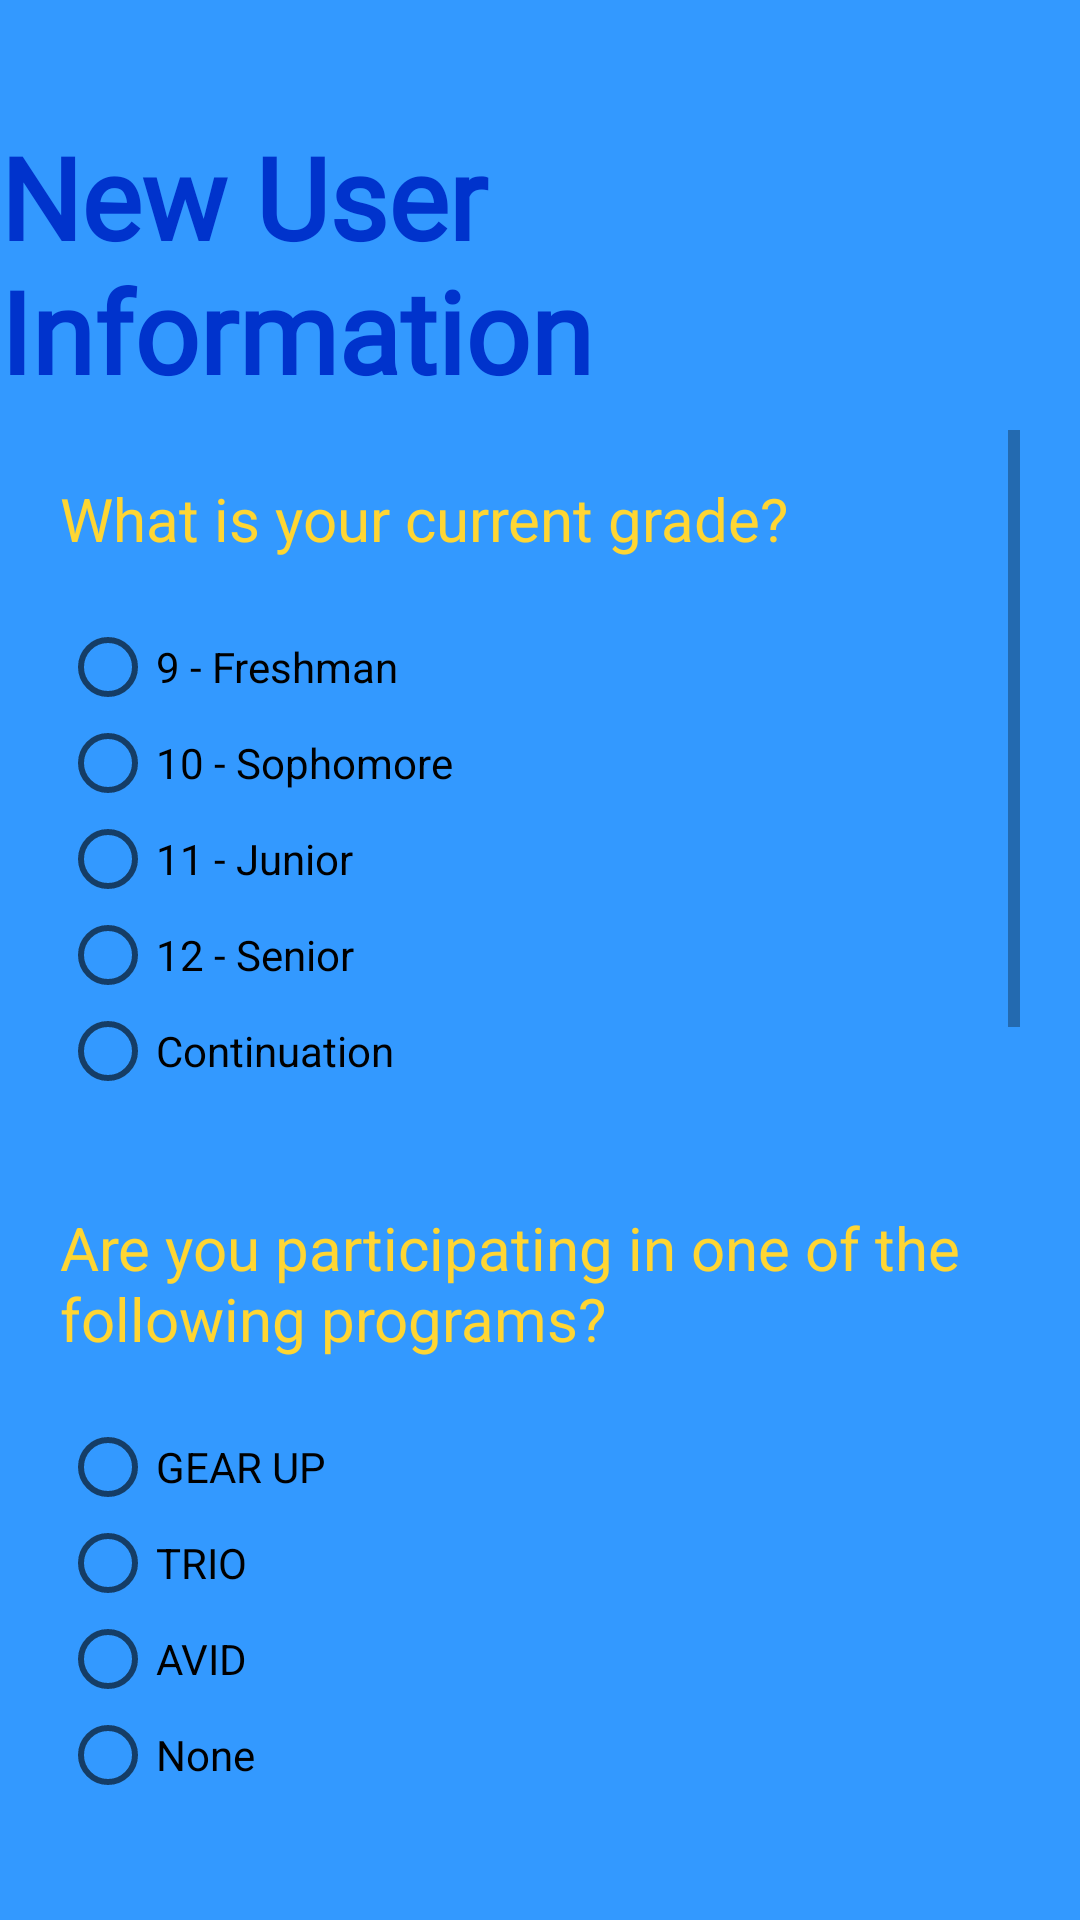

Produce the Android XML layout that renders to this screen, including the resource entries it uses.
<!-- AndroidManifest.xml: application theme AppTheme -->
<!-- res/layout/activity_first_time_info.xml -->
<?xml version="1.0" encoding="utf-8"?>
<androidx.constraintlayout.widget.ConstraintLayout xmlns:android="http://schemas.android.com/apk/res/android"
    xmlns:app="http://schemas.android.com/apk/res-auto"
    xmlns:tools="http://schemas.android.com/tools"
    android:layout_width="match_parent"
    android:layout_height="match_parent"
    android:background="@color/backgroundColor"
    tools:context="stc.app.stairwaytocollege.FirstTimeInfo">

    <TextView
        android:id="@+id/firstTimeTitle"
        android:layout_width="wrap_content"
        android:layout_height="wrap_content"
        android:layout_marginTop="40dp"
        android:fontFamily="@font/titleFont"
        android:text="@string/firstTimeTitle"
        android:textColor="@color/titleColor"
        android:textSize="38sp"
        android:textStyle="bold"
        app:layout_constraintEnd_toEndOf="parent"
        app:layout_constraintStart_toStartOf="parent"
        app:layout_constraintTop_toTopOf="parent" />

    <ScrollView
        android:id="@+id/firstTimeScroll"
        android:layout_width="0dp"
        android:layout_height="0dp"
        android:layout_marginStart="20dp"
        android:layout_marginLeft="20dp"
        android:layout_marginTop="8dp"
        android:layout_marginEnd="20dp"
        android:layout_marginRight="20dp"
        android:layout_marginBottom="20dp"
        app:layout_constraintBottom_toBottomOf="parent"
        app:layout_constraintEnd_toEndOf="parent"
        app:layout_constraintStart_toStartOf="parent"
        app:layout_constraintTop_toBottomOf="@+id/firstTimeTitle">

        <LinearLayout
            android:layout_width="match_parent"
            android:layout_height="match_parent"
            android:orientation="vertical">

            <TextView
                android:id="@+id/firstTimeQuestion3"
                android:layout_width="match_parent"
                android:layout_height="wrap_content"
                android:layout_marginTop="16dp"
                android:text="@string/firstTimeQuestion3"
                android:textColor="@color/labelColor"
                android:textSize="@dimen/questionFontSize" />

            <Space
                android:layout_width="match_parent"
                android:layout_height="20dp" />

            <RadioGroup
                android:id="@+id/radioGroupFirstTimeQuestion3"
                android:layout_width="match_parent"
                android:layout_height="wrap_content">

                <RadioButton
                    android:id="@+id/radioFirstTimeQ3_0"
                    android:layout_width="match_parent"
                    android:layout_height="wrap_content"
                    android:text="9 - Freshman" />

                <RadioButton
                    android:id="@+id/radioFirstTimeQ3_1"
                    android:layout_width="match_parent"
                    android:layout_height="wrap_content"
                    android:text="10 - Sophomore" />

                <RadioButton
                    android:id="@+id/radioFirstTimeQ3_2"
                    android:layout_width="match_parent"
                    android:layout_height="wrap_content"
                    android:text="11 - Junior" />

                <RadioButton
                    android:id="@+id/radioFirstTimeQ3_3"
                    android:layout_width="match_parent"
                    android:layout_height="wrap_content"
                    android:text="12 - Senior" />

                <RadioButton
                    android:id="@+id/radioFirstTimeQ3_4"
                    android:layout_width="match_parent"
                    android:layout_height="wrap_content"
                    android:text="Continuation" />
            </RadioGroup>

            <Space
                android:layout_width="match_parent"
                android:layout_height="20dp" />

            <TextView
                android:id="@+id/firstTimeQuestion0"
                android:layout_width="match_parent"
                android:layout_height="wrap_content"
                android:layout_marginTop="16dp"
                android:text="@string/firstTimeQuestion0"
                android:textColor="@color/labelColor"
                android:textSize="@dimen/questionFontSize" />

            <Space
                android:layout_width="match_parent"
                android:layout_height="20dp" />

            <RadioGroup
                android:id="@+id/radioGroupFirstTimeQuestion0"
                android:layout_width="match_parent"
                android:layout_height="wrap_content">

                <RadioButton
                    android:id="@+id/radioFirstTimeQ0_0"
                    android:layout_width="match_parent"
                    android:layout_height="wrap_content"
                    android:onClick="firstTimeQuestionOnClick"
                    android:text="@string/aidProgram0" />

                <RadioButton
                    android:id="@+id/radioFirstTimeQ0_1"
                    android:layout_width="match_parent"
                    android:layout_height="wrap_content"
                    android:onClick="firstTimeQuestionOnClick"
                    android:text="@string/aidProgram1" />

                <RadioButton
                    android:id="@+id/radioFirstTimeQ0_2"
                    android:layout_width="match_parent"
                    android:layout_height="wrap_content"
                    android:onClick="firstTimeQuestionOnClick"
                    android:text="@string/aidProgram2" />

                <RadioButton
                    android:id="@+id/radioFirstTimeQ0_3"
                    android:layout_width="match_parent"
                    android:layout_height="wrap_content"
                    android:onClick="firstTimeQuestionOnClick"
                    android:text="None" />

            </RadioGroup>

            <Space
                android:layout_width="match_parent"
                android:layout_height="20dp" />

            <TextView
                android:id="@+id/firstTimeQuestion1"
                android:layout_width="match_parent"
                android:layout_height="wrap_content"
                android:layout_marginTop="12dp"
                android:text="@string/firstTimeQuestion1"
                android:textColor="@color/labelColor"
                android:textSize="@dimen/questionFontSize" />

            <Space
                android:layout_width="match_parent"
                android:layout_height="20dp" />

            <RadioGroup
                android:id="@+id/radioGroupFirstTimeQuestion1"
                android:layout_width="match_parent"
                android:layout_height="wrap_content">

                <RadioButton
                    android:id="@+id/radioFirstTimeQ1_0"
                    android:layout_width="match_parent"
                    android:layout_height="wrap_content"
                    android:text="No" />

                <RadioButton
                    android:id="@+id/radioFirstTimeQ1_1"
                    android:layout_width="match_parent"
                    android:layout_height="wrap_content"
                    android:text="Yes" />
            </RadioGroup>

            <Space
                android:layout_width="match_parent"
                android:layout_height="20dp" />

            <TextView
                android:id="@+id/firstTimeQuestion2a"
                android:layout_width="match_parent"
                android:layout_height="wrap_content"
                android:text="@string/firstTimeQuestion2a"
                android:textColor="@color/labelColor"
                android:textSize="@dimen/questionFontSize" />

            <Space
                android:layout_width="match_parent"
                android:layout_height="20dp" />

            <RadioGroup
                android:id="@+id/radioGroupFirstTimeQuestion2a"
                android:layout_width="match_parent"
                android:layout_height="wrap_content">

                <RadioButton
                    android:id="@+id/radioFirstTimeQ2a_0"
                    android:layout_width="match_parent"
                    android:layout_height="wrap_content"
                    android:text="No" />

                <RadioButton
                    android:id="@+id/radioFirstTimeQ2a_1"
                    android:layout_width="match_parent"
                    android:layout_height="wrap_content"
                    android:text="Yes" />
            </RadioGroup>

            <Space
                android:layout_width="match_parent"
                android:layout_height="20dp" />

            <TextView
                android:id="@+id/firstTimeQuestion2b"
                android:layout_width="match_parent"
                android:layout_height="wrap_content"
                android:text="@string/firstTimeQuestion2b"
                android:textColor="@color/labelColor"
                android:textSize="@dimen/questionFontSize" />

            <Space
                android:layout_width="match_parent"
                android:layout_height="20dp" />

            <RadioGroup
                android:id="@+id/radioGroupFirstTimeQuestion2b"
                android:layout_width="match_parent"
                android:layout_height="wrap_content">

                <RadioButton
                    android:id="@+id/radioFirstTimeQ2b_0"
                    android:layout_width="match_parent"
                    android:layout_height="wrap_content"
                    android:text="No" />

                <RadioButton
                    android:id="@+id/radioFirstTimeQ2b_1"
                    android:layout_width="match_parent"
                    android:layout_height="wrap_content"
                    android:text="Yes" />
            </RadioGroup>

            <Space
                android:layout_width="match_parent"
                android:layout_height="40dp" />

            <Button
                android:id="@+id/firstTimeButtonSubmit"
                android:layout_width="match_parent"
                android:layout_height="@dimen/classButtonHeight"
                android:background="@color/buttonSubmitBackgroundColor"
                android:onClick="firstTimeQuestionSubmit"
                android:text="@string/button_submit"
                android:textColor="@color/buttonSubmitTextColor"
                android:textSize="@dimen/classButtonFontSize" />

        </LinearLayout>
    </ScrollView>

</androidx.constraintlayout.widget.ConstraintLayout>
<!-- resources referenced by this layout -->
<resources>
  <color name="backgroundColor">#3399ff</color>
  <color name="buttonSubmitBackgroundColor">#006600</color>
  <color name="buttonSubmitTextColor">#001a00</color>
  <color name="labelColor">#ffd633</color>
  <color name="titleColor">#0033cc</color>
  <dimen name="classButtonFontSize">20sp</dimen>
  <dimen name="classButtonHeight">50dp</dimen>
  <dimen name="questionFontSize">20sp</dimen>
  <string name="aidProgram0">GEAR UP</string>
  <string name="aidProgram1">TRIO</string>
  <string name="aidProgram2">AVID</string>
  <string name="button_submit">Submit</string>
  <string name="firstTimeQuestion0">Are you participating in one of the following programs?</string>
  <string name="firstTimeQuestion1">Do you give permission to release this information to the University(s) upon their request?</string>
  <string name="firstTimeQuestion2a">Have you applied for admission to the University of (Alabama or Auburn)?</string>
  <string name="firstTimeQuestion2b">Would you like Stairway to College to alert the University of (Alabama or Auburn) you are a GEAR UP, TRIO, or AVID participant and have applied to the University?</string>
  <string name="firstTimeQuestion3">What is your current grade?</string>
  <string name="firstTimeTitle">New User Information</string>
  <style name="AppTheme" parent="Theme.AppCompat.Light.NoActionBar">
          
          <item name="colorPrimary">@color/colorPrimary</item>
          <item name="colorPrimaryDark">@color/colorPrimaryDark</item>
          <item name="colorAccent">@color/colorAccent</item>
      </style>
  <color name="colorPrimary">#6200EE</color>
  <color name="colorPrimaryDark">#3700B3</color>
  <color name="colorAccent">#03DAC5</color>
</resources>
